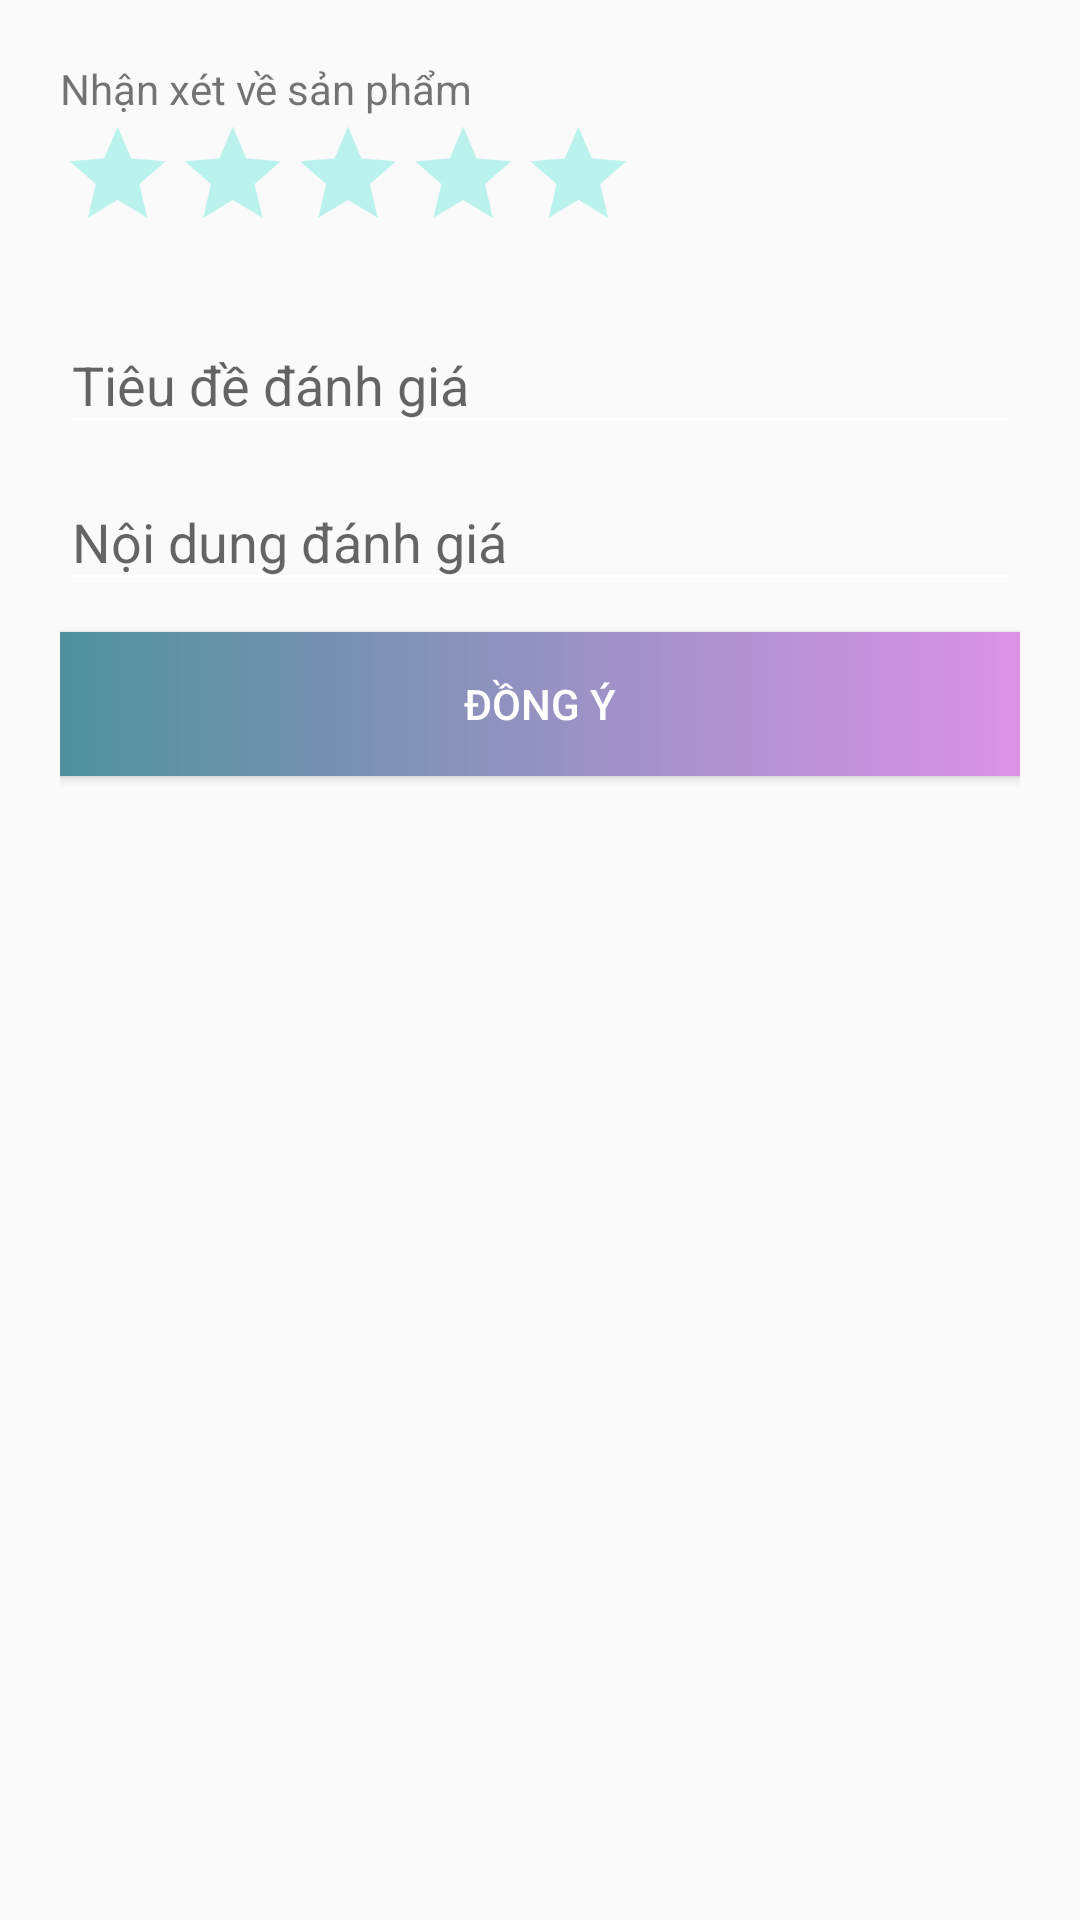

Produce the Android XML layout that renders to this screen, including the resource entries it uses.
<!-- AndroidManifest.xml: application theme AppTheme -->
<!-- res/layout/danh_gia_layout.xml -->
<?xml version="1.0" encoding="utf-8"?>
<LinearLayout
    xmlns:android="http://schemas.android.com/apk/res/android"
    xmlns:app="http://schemas.android.com/apk/res-auto"
    android:layout_width="match_parent"
    android:layout_height="match_parent"
    android:orientation="vertical"
    android:padding="20dp">

    <TextView
        android:layout_width="match_parent"
        android:layout_height="wrap_content"
        android:text="Nhận xét về sản phẩm"/>

    <RatingBar
        android:id="@+id/rbDanhgia"
        android:layout_width="wrap_content"
        android:layout_height="wrap_content"
        android:numStars="5"
        android:scaleX=".8"
        android:scaleY=".8"
        android:transformPivotX="0dp"
        android:transformPivotY="0dp"
        android:theme="@style/changeColorStar"/>

    <android.support.design.widget.TextInputLayout
        android:id="@+id/inputTieudeDanhgia"
        android:layout_width="match_parent"
        android:layout_height="wrap_content">

        <EditText
            android:id="@+id/txtTieudeDanhgia"
            android:layout_width="match_parent"
            android:layout_height="wrap_content"
            android:lines="1"
            android:maxLength="50"
            android:hint="Tiêu đề đánh giá"/>

    </android.support.design.widget.TextInputLayout>

    <android.support.design.widget.TextInputLayout
        android:id="@+id/inputNoidungDanhgia"
        android:layout_width="match_parent"
        android:layout_height="wrap_content">

        <EditText
            android:id="@+id/txtNoidungDanhgia"
            android:layout_width="match_parent"
            android:layout_height="wrap_content"
            android:maxLines="3"
            android:scrollbars="vertical"
            android:hint="Nội dung đánh giá"
            android:layout_marginTop="10dp"/>

    </android.support.design.widget.TextInputLayout>

    <Button
        android:id="@+id/btnDongy"
        android:layout_width="match_parent"
        android:layout_height="wrap_content"
        android:text="Đồng ý"
        android:background="@drawable/custom_background"
        android:layout_marginTop="10dp"/>

</LinearLayout>
<!-- resources referenced by this layout -->
<resources>
  <!-- drawable custom_background (drawable) -->
  <?xml version="1.0" encoding="utf-8"?>
  <shape xmlns:android="http://schemas.android.com/apk/res/android"
      android:shape="rectangle">
      <solid android:color="#db92e8"/>
      
      <gradient
          android:angle="0"
          android:startColor="#4F929B"
          android:endColor="#db92e8"/>
  </shape>
  <style name="changeColorStar" parent="AppTheme">
          <item name="colorControlNormal">@color/colorAccent</item>
      </style>
  <style name="AppTheme" parent="Theme.AppCompat.Light.NoActionBar">
          
          <item name="colorPrimary">@color/colorPrimary</item>
          <item name="colorPrimaryDark">@color/colorPrimaryDark</item>
          <item name="colorAccent">#db92e8</item>
          <item name="android:textColorPrimary">#FFF</item>
          <item name="android:textColorSecondary">#FFF</item>
      </style>
  <!-- not gathered from this repository: default colours our renderer supplied (Android Studio template values) -->
  <color name="colorPrimary">#FF6200EE</color>
  <color name="colorPrimaryDark">#FF3700B3</color>
  <color name="colorAccent">#FF03DAC5</color>
</resources>
